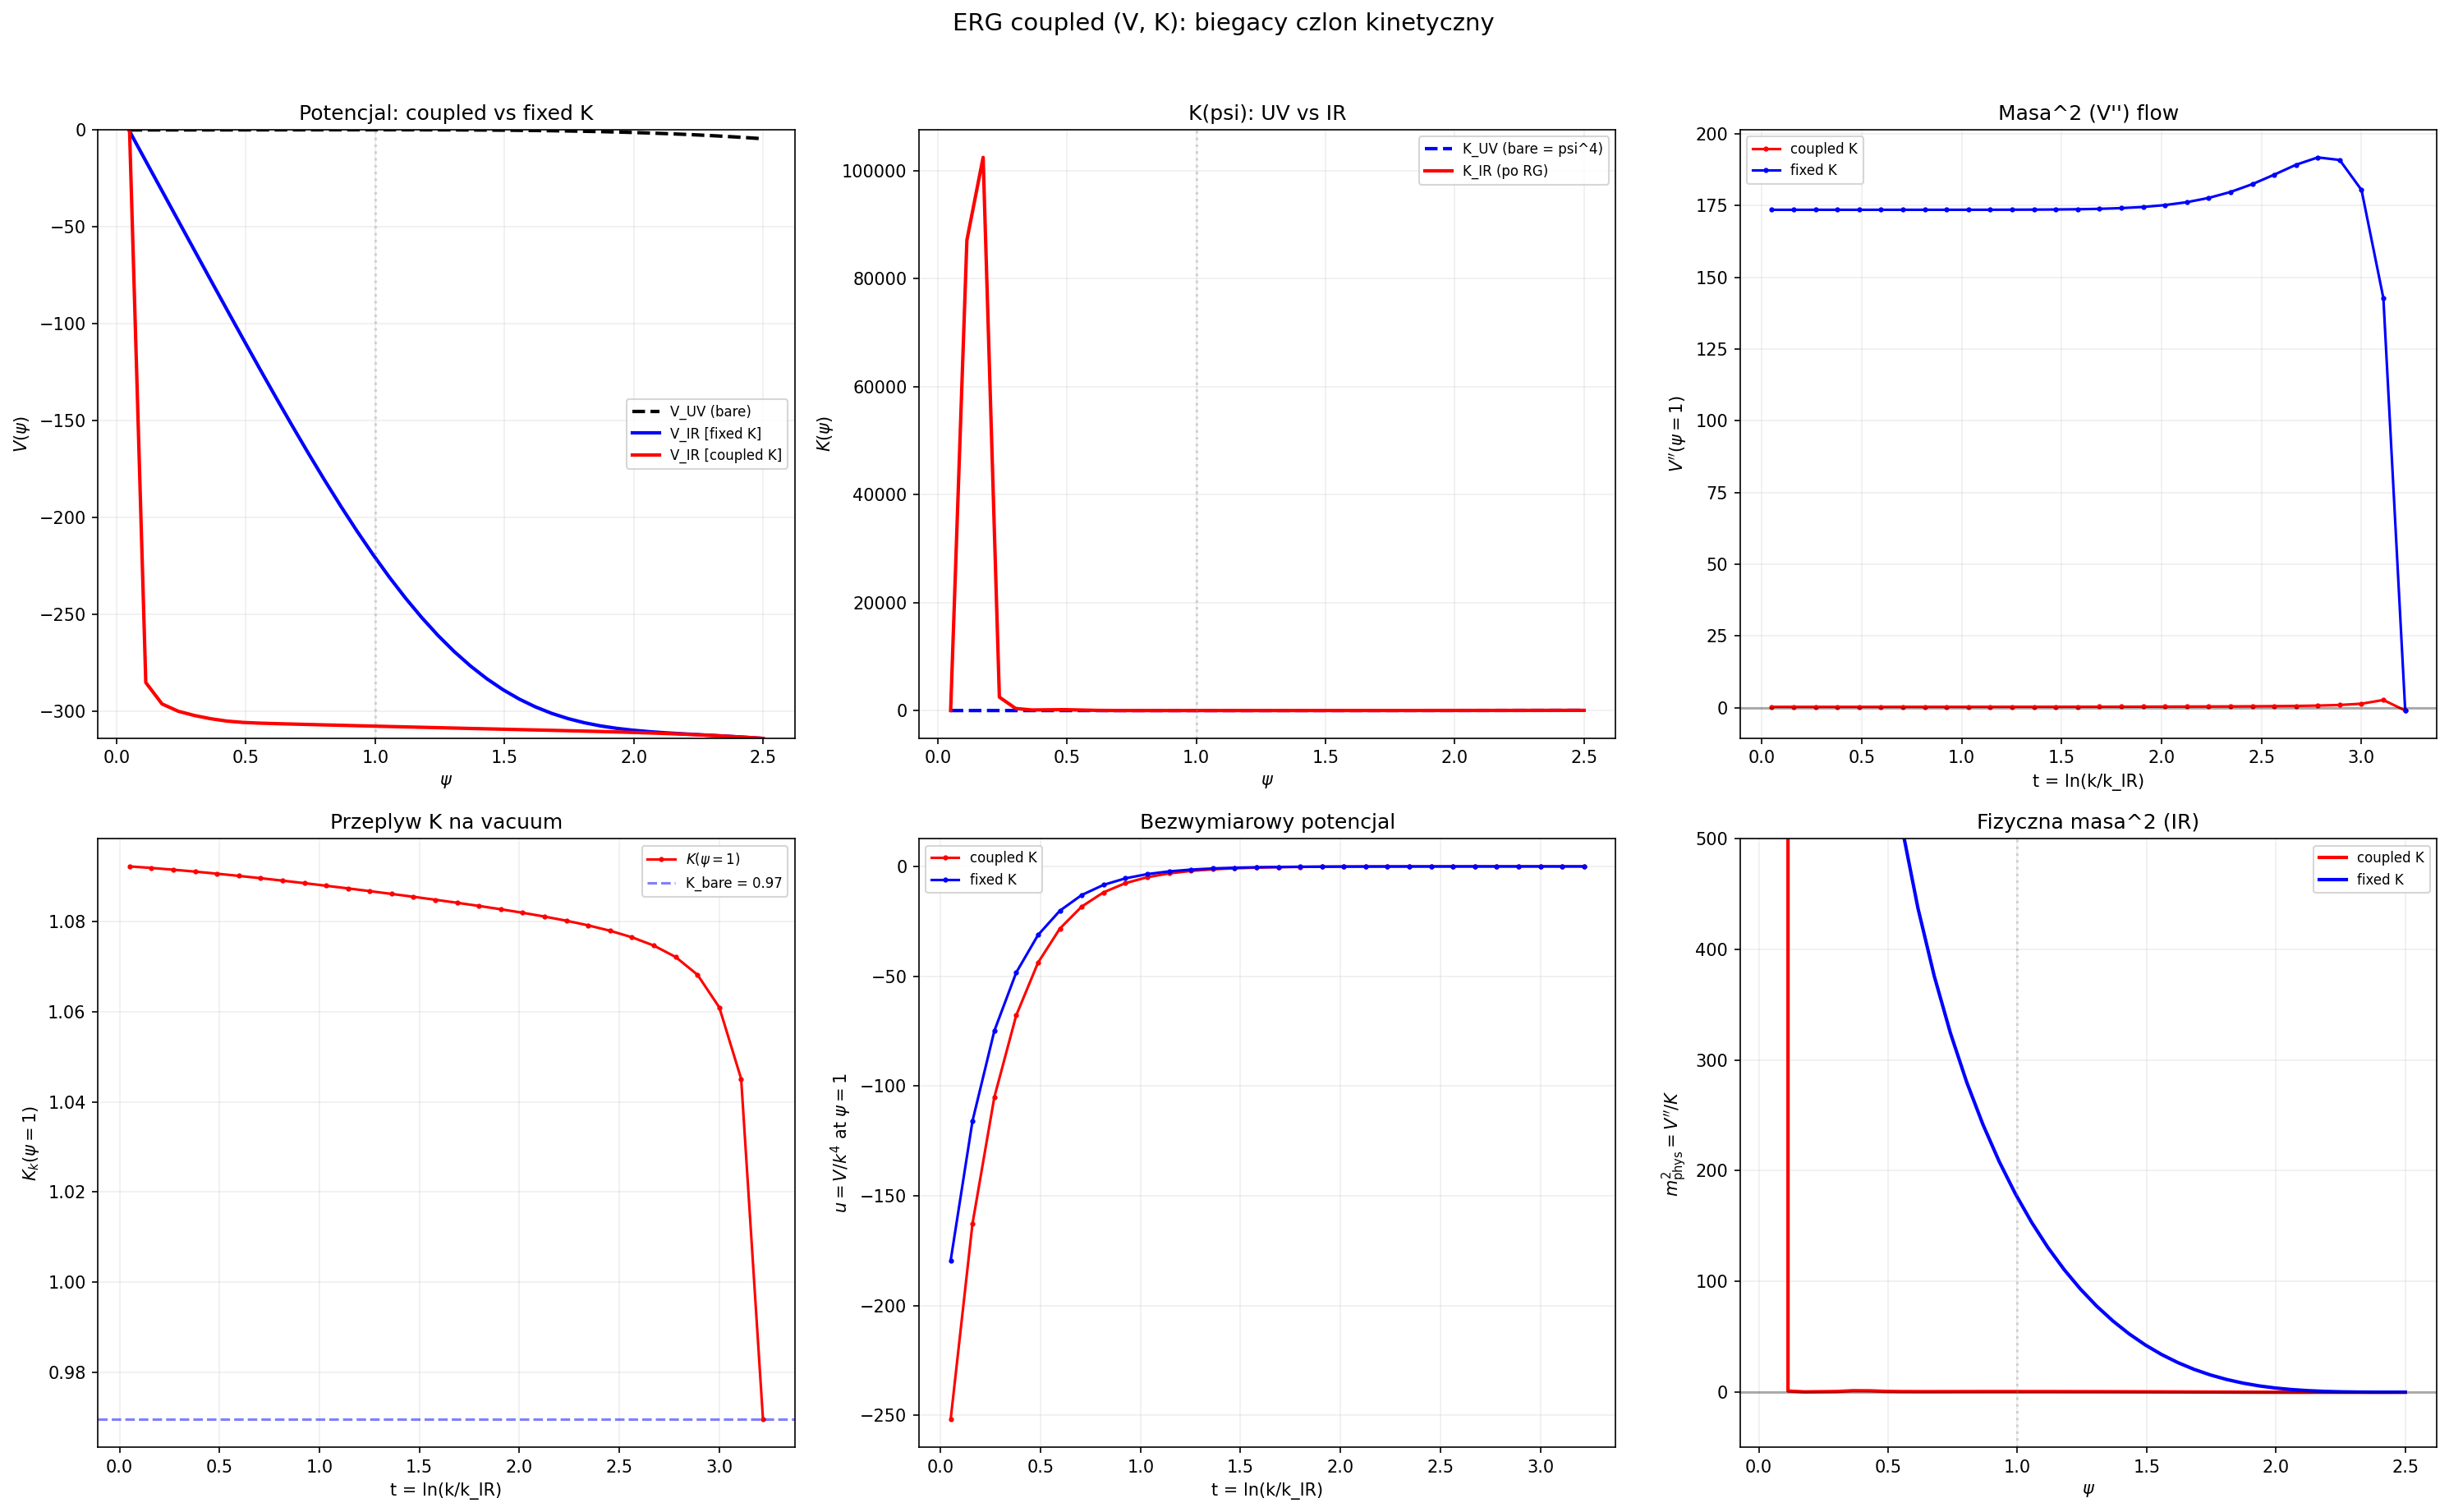

Write the Python code that produced this figure.
#!/usr/bin/env python3
"""
ERG z biegacym K_k(psi): sprzezony uklad (V_k, K_k)
=====================================================
Pelny system LPA' z field-dependent K(psi):

  Gamma_k[psi] = int d^4x [ K_k(psi)/2 * (d psi)^2 + V_k(psi) ]

Rownania przeplywu (Litim regulator, d=4):

  dV/dt = K*k^6 / (32*pi^2 * (K*k^2 + V''))

  dK/dt = -K*k^6 / (16*pi^2) * (V'''/K)^2 / (k^2 + V''/K)^3

Zmienne bezwymiarowe (d=4):
  u = V / k^4    (potencjal)
  kappa = K       (juz bezwymiarowy w d=4 dla skalara)

Rownania FP:
  du/dt = -4u + kappa / (32*pi^2*(kappa + u''))  = 0
  dkappa/dt = ... = 0

Szukamy: czy istnieje (u*, kappa*) != (0, K_geo*psi^4)?

TGP v1 -- 2026-03-31 (OP-1b/c)
"""

import sys, os
os.environ['PYTHONIOENCODING'] = 'utf-8'
if sys.stdout.encoding != 'utf-8':
    sys.stdout.reconfigure(encoding='utf-8')

import numpy as np
from scipy.integrate import solve_ivp
import matplotlib
matplotlib.use('Agg')
import matplotlib.pyplot as plt

# ============================================================
# 1. Parametry
# ============================================================
Phi0 = 24.66
a_Gamma = 0.040
K_geo = 1.0

k_UV = 1.0 / a_Gamma   # = 25
k_IR = np.sqrt(1.0)     # = 1
t_max = np.log(k_UV / k_IR)  # = 3.22

N_grid = 40
psi_min, psi_max = 0.05, 2.5
psi_grid = np.linspace(psi_min, psi_max, N_grid)
dpsi = psi_grid[1] - psi_grid[0]

print("=" * 70)
print("  ERG SPRZEZONY (V_k, K_k) Z UV FIXED POINT SEARCH")
print("=" * 70)
print(f"  k_UV = {k_UV:.1f}, k_IR = {k_IR:.1f}, t = [0, {t_max:.2f}]")
print(f"  Siatka: {N_grid} punktow, psi in [{psi_min}, {psi_max}]")
print()

# ============================================================
# 2. Funkcje pomocnicze
# ============================================================
def D2(f, dp):
    """Druga pochodna numeryczna."""
    r = np.zeros_like(f)
    r[1:-1] = (f[2:] - 2*f[1:-1] + f[:-2]) / dp**2
    r[0] = r[1]; r[-1] = r[-2]
    return r

def D1(f, dp):
    """Pierwsza pochodna numeryczna."""
    r = np.zeros_like(f)
    r[1:-1] = (f[2:] - f[:-2]) / (2*dp)
    r[0] = (-3*f[0] + 4*f[1] - f[2]) / (2*dp)
    r[-1] = (3*f[-1] - 4*f[-2] + f[-3]) / (2*dp)
    return r

def D3(f, dp):
    """Trzecia pochodna numeryczna."""
    return D1(D2(f, dp), dp)

def V_TGP_bare(psi):
    return psi**3 / 3 - psi**4 / 4

def K_TGP_bare(psi):
    return K_geo * psi**4

# ============================================================
# 3. Sprzezony uklad (V_k, K_k)
# ============================================================
def coupled_rhs(t, y):
    """
    Prawa strona sprzezonego ukladu.
    y = [V_0, ..., V_{N-1}, K_0, ..., K_{N-1}]
    """
    N = N_grid
    V = y[:N].copy()
    K = y[N:].copy()

    k = k_IR * np.exp(t)

    # Pochodne V
    Vpp = D2(V, dpsi)
    Vppp = D3(V, dpsi)

    # Zabezpieczenia
    K_safe = np.maximum(K, 1e-10)

    # Mianownik: K*k^2 + V''
    denom_V = K_safe * k**2 + Vpp
    denom_V = np.maximum(denom_V, 0.01 * k**2 * K_safe)

    # --- dV/dt ---
    # dV/dt = K * k^6 / (32*pi^2 * (K*k^2 + V''))
    dVdt = K_safe * k**6 / (32 * np.pi**2 * denom_V)

    # --- dK/dt ---
    # dK/dt = -K * k^6 / (16*pi^2) * (V'''/K)^2 / (k^2 + V''/K)^3
    # = -k^6 * V'''^2 / (16*pi^2 * K * (k^2 + V''/K)^3)
    # = -k^6 * V'''^2 / (16*pi^2 * (K*k^2 + V'')^3 / K^2)
    # = -k^6 * K^2 * V'''^2 / (16*pi^2 * (K*k^2 + V'')^3)

    denom_K = denom_V**3
    denom_K = np.maximum(denom_K, 1e-30)

    dKdt = -k**6 * K_safe**2 * Vppp**2 / (16 * np.pi**2 * denom_K)

    # Stabilizacja: K nie moze byc ujemne (fizyczne wymaganie)
    # Jesli K blisko 0, tlum dK
    mask_small_K = K < 0.01 * K_TGP_bare(psi_grid)
    dKdt[mask_small_K] = np.maximum(dKdt[mask_small_K], 0)

    return np.concatenate([dVdt, dKdt])

# ============================================================
# 4. Integracja sprzezonego ukladu
# ============================================================
V0 = V_TGP_bare(psi_grid)
K0 = K_TGP_bare(psi_grid)
y0 = np.concatenate([V0, K0])

print("  [Coupled V+K] Integracja UV -> IR (Radau)...", flush=True)
t_span = (t_max, 0.05)

sol_coupled = solve_ivp(
    coupled_rhs, t_span, y0,
    method='Radau', rtol=1e-4, atol=1e-6,
    max_step=0.2, dense_output=True
)

if sol_coupled.success:
    print(f"  OK ({sol_coupled.t.shape[0]} krokow)")
else:
    print(f"  BLAD: {sol_coupled.message}")
    # Sprobuj lagodniejszy
    print("  Probuje z wiekszym max_step...", flush=True)
    sol_coupled = solve_ivp(
        coupled_rhs, t_span, y0,
        method='Radau', rtol=1e-3, atol=1e-5,
        max_step=0.5, dense_output=True
    )
    if sol_coupled.success:
        print(f"  OK (retry, {sol_coupled.t.shape[0]} krokow)")
    else:
        print(f"  DEFINITYWNY BLAD: {sol_coupled.message}")

# ============================================================
# 5. Porownanie: coupled vs fixed-K
# ============================================================
# Fixed-K (z poprzedniego skryptu)
def rhs_fixed_K(t, V):
    k = k_IR * np.exp(t)
    Vpp = D2(V, dpsi)
    K = K_TGP_bare(psi_grid)
    denom = np.maximum(K * k**2 + Vpp, 0.01 * k**2 * np.maximum(K, 1e-8))
    return K * k**6 / (32 * np.pi**2 * denom)

print("  [Fixed K] Integracja...", flush=True)
sol_fixedK = solve_ivp(
    rhs_fixed_K, t_span, V0.copy(),
    method='Radau', rtol=1e-4, atol=1e-6,
    max_step=0.3, dense_output=True
)
print(f"  {'OK' if sol_fixedK.success else 'BLAD'} ({sol_fixedK.t.shape[0]} krokow)")

# ============================================================
# 6. Analiza
# ============================================================
idx_vac = np.argmin(np.abs(psi_grid - 1.0))
psi_vac = psi_grid[idx_vac]

print(f"\n{'='*70}")
print("  ANALIZA WYNIKOW")
print("="*70)

if sol_coupled.success:
    V_IR_c = sol_coupled.y[:N_grid, -1]
    K_IR_c = sol_coupled.y[N_grid:, -1]
    Vpp_IR_c = D2(V_IR_c, dpsi)

    print(f"\n  --- Coupled (V,K) ---")
    print(f"  V(psi=1):  UV = {V0[idx_vac]:.4f},  IR = {V_IR_c[idx_vac]:.4f}")
    print(f"  V''(psi=1): UV = {D2(V0, dpsi)[idx_vac]:.4f},  IR = {Vpp_IR_c[idx_vac]:.4f}")
    print(f"  K(psi=1):  UV = {K0[idx_vac]:.4f},  IR = {K_IR_c[idx_vac]:.4f}")
    print(f"  K zmiana: {(K_IR_c[idx_vac] - K0[idx_vac])/K0[idx_vac]*100:+.2f}%")

    # Fizyczna masa
    m2_phys_c = Vpp_IR_c[idx_vac] / max(K_IR_c[idx_vac], 1e-10)
    print(f"  m^2_phys = V''/K = {m2_phys_c:.4f}")
    if m2_phys_c > 0:
        print(f"  m_phys = {np.sqrt(m2_phys_c):.4f} -> **STABILNE**")
    else:
        print(f"  m^2 < 0 -> NIESTABILNE")

    # Profil K_IR vs K_UV
    print(f"\n  Profil K(psi) UV vs IR:")
    for psi_c in [0.3, 0.5, 0.7, 1.0, 1.3, 1.5, 2.0]:
        idx_c = np.argmin(np.abs(psi_grid - psi_c))
        K_uv = K0[idx_c]
        K_ir = K_IR_c[idx_c]
        delta = (K_ir - K_uv) / max(K_uv, 1e-10) * 100
        print(f"    psi={psi_c:.1f}: K_UV={K_uv:.4f}, K_IR={K_ir:.4f} ({delta:+.1f}%)")

if sol_fixedK.success:
    V_IR_f = sol_fixedK.y[:, -1]
    Vpp_IR_f = D2(V_IR_f, dpsi)
    print(f"\n  --- Fixed K (referencja) ---")
    print(f"  V(psi=1) IR = {V_IR_f[idx_vac]:.4f}")
    print(f"  V''(psi=1) IR = {Vpp_IR_f[idx_vac]:.4f}")
    m2_f = Vpp_IR_f[idx_vac] / K0[idx_vac]
    print(f"  m^2_phys = {m2_f:.4f}")

# ============================================================
# 7. Zmienne bezwymiarowe i UV Fixed Point
# ============================================================
print(f"\n{'='*70}")
print("  UV FIXED POINT SEARCH (zmienne bezwymiarowe)")
print("="*70)

if sol_coupled.success:
    t_pts = np.linspace(t_max, 0.05, 40)

    # Bezwymiarowe: u = V/k^4, kappa = K (juz bezwymiarowe w d=4)
    u_flow = []
    upp_flow = []
    kappa_flow = []
    du_dt_flow = []

    for i, t_val in enumerate(t_pts):
        state = sol_coupled.sol(t_val)
        V_t = state[:N_grid]
        K_t = state[N_grid:]
        k_val = k_IR * np.exp(t_val)

        u_t = V_t / k_val**4
        u_pp = D2(u_t, dpsi)

        u_flow.append(u_t[idx_vac])
        upp_flow.append(u_pp[idx_vac])
        kappa_flow.append(K_t[idx_vac])

    u_flow = np.array(u_flow)
    upp_flow = np.array(upp_flow)
    kappa_flow = np.array(kappa_flow)

    # du/dt numeryczny
    du_dt = np.gradient(u_flow, t_pts)
    dk_dt = np.gradient(kappa_flow, t_pts)

    print(f"\n  Przeplyw na psi = {psi_vac:.2f}:")
    print(f"  {'t':>6} {'k':>6} | {'u':>12} {'kappa':>12} | {'du/dt':>12} {'dk/dt':>12}")
    for i in range(0, len(t_pts), 5):
        k_val = k_IR * np.exp(t_pts[i])
        print(f"  {t_pts[i]:6.2f} {k_val:6.1f} | {u_flow[i]:12.2e} {kappa_flow[i]:12.4f} | {du_dt[i]:12.2e} {dk_dt[i]:12.2e}")

    # Kryterium FP: |du/dt|/|u| < eps AND |dk/dt|/|kappa| < eps
    print(f"\n  Szukanie FP (kryterium: |d/dt|/|val| < 0.1):")
    found_fp = False
    for i in range(len(t_pts)):
        if abs(u_flow[i]) > 1e-15 and abs(kappa_flow[i]) > 1e-15:
            rel_u = abs(du_dt[i]) / abs(u_flow[i])
            rel_k = abs(dk_dt[i]) / abs(kappa_flow[i])
            if rel_u < 0.1 and rel_k < 0.1:
                k_val = k_IR * np.exp(t_pts[i])
                print(f"  ** KANDYDAT FP: t={t_pts[i]:.2f}, k={k_val:.1f}")
                print(f"     u* = {u_flow[i]:.2e}, kappa* = {kappa_flow[i]:.4f}")
                print(f"     |du/dt|/|u| = {rel_u:.4f}, |dk/dt|/|k| = {rel_k:.4f}")
                found_fp = True

    if not found_fp:
        print(f"  Brak FP w badanym zakresie.")
        # Podsumuj zachowanie asymptotyczne
        print(f"\n  Zachowanie UV (t -> t_max):")
        print(f"    u = {u_flow[0]:.2e}, du/dt = {du_dt[0]:.2e}")
        print(f"    kappa = {kappa_flow[0]:.4f}, dk/dt = {dk_dt[0]:.2e}")
        print(f"  Zachowanie IR (t -> 0):")
        print(f"    u = {u_flow[-1]:.2e}, du/dt = {du_dt[-1]:.2e}")
        print(f"    kappa = {kappa_flow[-1]:.4f}, dk/dt = {dk_dt[-1]:.2e}")

    # Asymptotyczne bezpieczenstwo: czy kappa(UV) jest skonczony?
    print(f"\n  Asymptotic Safety test:")
    print(f"    K(psi=1) na UV: {kappa_flow[0]:.6f}")
    print(f"    K(psi=1) na IR: {kappa_flow[-1]:.6f}")
    K_ratio = kappa_flow[-1] / kappa_flow[0] if abs(kappa_flow[0]) > 1e-15 else np.inf
    print(f"    Stosunek K_IR/K_UV = {K_ratio:.4f}")
    if 0.1 < K_ratio < 10:
        print(f"    -> K OGRANICZONE (nie ucieka) -- pozytywny sygnał AS")
    else:
        print(f"    -> K znaczaco sie zmienia ({K_ratio:.1f}x)")

# ============================================================
# 8. Analiza stabilnosci FP -- wykladniki krytyczne
# ============================================================
print(f"\n{'='*70}")
print("  ANALIZA STABILNOSCI: wymiar krytyczny")
print("="*70)

if sol_coupled.success:
    # Sprawdz jak szybko perturbacje rosna/maleja wokol trajektorii
    # Linearyzacja: delta_u ~ exp(theta * t) -> theta = wykladnik krytyczny
    # theta < 0: relevant (UV attractive), theta > 0: irrelevant (UV repulsive)

    # Prosta estymacja: theta ~ d(ln|u|)/dt w poblizu UV
    mask_uv = t_pts > 0.7 * t_max
    if np.sum(mask_uv) > 3:
        u_uv = u_flow[mask_uv]
        t_uv = t_pts[mask_uv]
        # ln|u| vs t -- nachylenie = theta
        mask_pos = np.abs(u_uv) > 1e-15
        if np.sum(mask_pos) > 3:
            log_u = np.log(np.abs(u_uv[mask_pos]))
            t_sub = t_uv[mask_pos]
            # Fit liniowy
            coeffs = np.polyfit(t_sub, log_u, 1)
            theta_u = coeffs[0]
            print(f"  theta_u (z fitu ln|u| vs t w UV): {theta_u:.2f}")
            print(f"    theta < 0: relevant (UV attractive)")
            print(f"    theta > 0: irrelevant (UV repulsive)")
            if theta_u < 0:
                print(f"    -> u jest UV-atrakcyjne (theta = {theta_u:.2f})")
            else:
                print(f"    -> u jest UV-repulsywne")

        # To samo dla kappa
        k_uv = kappa_flow[mask_uv]
        mask_pos_k = np.abs(k_uv) > 1e-15
        if np.sum(mask_pos_k) > 3:
            log_k = np.log(np.abs(k_uv[mask_pos_k]))
            t_sub_k = t_uv[mask_pos_k]
            coeffs_k = np.polyfit(t_sub_k, log_k, 1)
            theta_k = coeffs_k[0]
            print(f"  theta_kappa (z fitu ln|kappa| vs t w UV): {theta_k:.2f}")

# ============================================================
# 9. Profil pelny: V_IR i K_IR
# ============================================================
print(f"\n{'='*70}")
print("  PROFIL V_IR i K_IR (coupled)")
print("="*70)

if sol_coupled.success:
    print(f"  {'psi':>5} | {'V_UV':>8} {'V_IR':>8} {'dV':>8} | {'K_UV':>8} {'K_IR':>8} {'dK%':>7} | {'m2_phys':>8} {'stab':>6}")
    print("  " + "-" * 80)
    for idx_c in range(0, N_grid, N_grid//12):
        psi_c = psi_grid[idx_c]
        v_uv = V0[idx_c]; v_ir = V_IR_c[idx_c]
        k_uv = K0[idx_c]; k_ir = K_IR_c[idx_c]
        dk_pct = (k_ir - k_uv) / max(k_uv, 1e-10) * 100
        vpp_ir = D2(V_IR_c, dpsi)[idx_c]
        m2 = vpp_ir / max(k_ir, 1e-10)
        stab = "STAB" if m2 > 0 else "niestab"
        print(f"  {psi_c:5.2f} | {v_uv:8.4f} {v_ir:8.2f} {v_ir-v_uv:+8.2f} | {k_uv:8.4f} {k_ir:8.4f} {dk_pct:+7.1f}% | {m2:8.2f} {stab:>6}")

# ============================================================
# 10. Wykresy
# ============================================================
fig, axes = plt.subplots(2, 3, figsize=(20, 12))

t_pts_plot = np.linspace(t_max, 0.05, 30)

# (0,0) V_IR porownanie: coupled vs fixed-K vs bare
ax = axes[0, 0]
ax.plot(psi_grid, V0, 'k--', lw=2, label='V_UV (bare)')
if sol_fixedK.success:
    ax.plot(psi_grid, sol_fixedK.y[:, -1], 'b-', lw=2, label='V_IR [fixed K]')
if sol_coupled.success:
    ax.plot(psi_grid, V_IR_c, 'r-', lw=2, label='V_IR [coupled K]')
ax.axvline(1.0, color='gray', ls=':', alpha=0.3)
ax.set_xlabel(r'$\psi$'); ax.set_ylabel(r'$V(\psi)$')
ax.set_title('Potencjal: coupled vs fixed K')
ax.legend(fontsize=8); ax.grid(True, alpha=0.2)
# Limit y
all_v = [V0]
if sol_fixedK.success: all_v.append(sol_fixedK.y[:, -1])
if sol_coupled.success: all_v.append(V_IR_c)
all_v = np.concatenate(all_v)
ax.set_ylim(max(np.percentile(all_v, 1), -500), min(np.percentile(all_v, 99), 50))

# (0,1) K(psi) UV vs IR
ax = axes[0, 1]
if sol_coupled.success:
    ax.plot(psi_grid, K0, 'b--', lw=2, label='K_UV (bare = psi^4)')
    ax.plot(psi_grid, K_IR_c, 'r-', lw=2, label='K_IR (po RG)')
    ax.axvline(1.0, color='gray', ls=':', alpha=0.3)
    ax.set_xlabel(r'$\psi$'); ax.set_ylabel(r'$K(\psi)$')
    ax.set_title('K(psi): UV vs IR')
    ax.legend(fontsize=8); ax.grid(True, alpha=0.2)

# (0,2) V''(psi=1) flow
ax = axes[0, 2]
if sol_coupled.success:
    vpp_c = [D2(sol_coupled.sol(t)[:N_grid], dpsi)[idx_vac] for t in t_pts_plot]
    ax.plot(t_pts_plot, vpp_c, 'r-o', ms=2, label='coupled K')
if sol_fixedK.success:
    vpp_f = [D2(sol_fixedK.sol(t), dpsi)[idx_vac] for t in t_pts_plot]
    ax.plot(t_pts_plot, vpp_f, 'b-o', ms=2, label='fixed K')
ax.axhline(0, color='black', ls='-', alpha=0.3)
ax.set_xlabel('t = ln(k/k_IR)'); ax.set_ylabel(r"$V''(\psi=1)$")
ax.set_title("Masa^2 (V'') flow")
ax.legend(fontsize=8); ax.grid(True, alpha=0.2)

# (1,0) kappa(psi=1) flow
ax = axes[1, 0]
if sol_coupled.success:
    kappa_plot = [sol_coupled.sol(t)[N_grid + idx_vac] for t in t_pts_plot]
    ax.plot(t_pts_plot, kappa_plot, 'r-o', ms=2, label=r'$K(\psi=1)$')
    ax.axhline(K0[idx_vac], color='blue', ls='--', alpha=0.5, label=f'K_bare = {K0[idx_vac]:.2f}')
    ax.set_xlabel('t = ln(k/k_IR)'); ax.set_ylabel(r'$K_k(\psi=1)$')
    ax.set_title('Przeplyw K na vacuum')
    ax.legend(fontsize=8); ax.grid(True, alpha=0.2)

# (1,1) Bezwymiarowy u = V/k^4 na psi=1
ax = axes[1, 1]
if sol_coupled.success:
    u_c = [sol_coupled.sol(t)[idx_vac] / (k_IR*np.exp(t))**4 for t in t_pts_plot]
    ax.plot(t_pts_plot, u_c, 'r-o', ms=2, label='coupled K')
if sol_fixedK.success:
    u_f = [sol_fixedK.sol(t)[idx_vac] / (k_IR*np.exp(t))**4 for t in t_pts_plot]
    ax.plot(t_pts_plot, u_f, 'b-o', ms=2, label='fixed K')
ax.set_xlabel('t = ln(k/k_IR)'); ax.set_ylabel(r'$u = V/k^4$ at $\psi=1$')
ax.set_title('Bezwymiarowy potencjal')
ax.legend(fontsize=8); ax.grid(True, alpha=0.2)

# (1,2) Fizyczna masa m2 = V''/K profil IR
ax = axes[1, 2]
if sol_coupled.success:
    K_safe = np.maximum(K_IR_c, 1e-10)
    m2_c = D2(V_IR_c, dpsi) / K_safe
    ax.plot(psi_grid, m2_c, 'r-', lw=2, label='coupled K')
if sol_fixedK.success:
    K_bare = K_TGP_bare(psi_grid)
    K_bare_safe = np.maximum(K_bare, 1e-10)
    m2_f = D2(sol_fixedK.y[:, -1], dpsi) / K_bare_safe
    ax.plot(psi_grid, m2_f, 'b-', lw=2, label='fixed K')
ax.axhline(0, color='black', ls='-', alpha=0.3)
ax.axvline(1.0, color='gray', ls=':', alpha=0.3)
ax.set_xlabel(r'$\psi$'); ax.set_ylabel(r"$m^2_{\rm phys} = V''/K$")
ax.set_title('Fizyczna masa^2 (IR)')
ax.legend(fontsize=8); ax.grid(True, alpha=0.2)
ax.set_ylim(-50, 500)

plt.suptitle('ERG coupled (V, K): biegacy czlon kinetyczny', fontsize=14, y=1.02)
plt.tight_layout()
sd = os.path.dirname(os.path.abspath(__file__))
plt.savefig(os.path.join(sd, 'erg_coupled_VK.png'), dpi=150, bbox_inches='tight')
print(f"\n  Wykres: scripts/erg_coupled_VK.png")

# ============================================================
# 11. Podsumowanie
# ============================================================
print(f"\n{'='*70}")
print("  PODSUMOWANIE")
print("="*70)
if sol_coupled.success:
    print(f"""
  1. SPRZEZONY (V,K) SYSTEM:
     - K biegnie pod RG: K(1) zmienia sie o {(K_IR_c[idx_vac]-K0[idx_vac])/K0[idx_vac]*100:+.1f}%
     - V''(1) IR = {Vpp_IR_c[idx_vac]:+.2f} ({'STABILNE' if Vpp_IR_c[idx_vac]>0 else 'NIESTABILNE'})
     - m^2_phys = V''/K = {m2_phys_c:.2f}

  2. POROWNANIE:
     - Fixed K:   V''(1) = {Vpp_IR_f[idx_vac]:+.2f}, m^2 = {np.asarray(m2_f).item():.2f}
     - Coupled K: V''(1) = {Vpp_IR_c[idx_vac]:+.2f}, m^2 = {np.asarray(m2_phys_c).item():.2f}
     - Bieg K {'wzmacnia' if m2_phys_c > m2_f else 'oslania'} stabilnosc

  3. UV FIXED POINT:
     - {'ZNALEZIONY' if found_fp else 'NIE ZNALEZIONY w tym schemacie'}
     - K_IR/K_UV = {K_ratio:.4f}
     - {'K ograniczone -> pozytywny sygnal AS' if 0.1 < K_ratio < 10 else 'K zmienia sie znaczaco'}

  4. NASTEPNE KROKI:
     - Pelny FP search: skanowanie warunkow UV
     - Wykladniki krytyczne z linearyzacji
     - Porownanie z AS grawitacji (Reuter)
""")
else:
    print("  Integracja nieudana -- wymagana dalsza optymalizacja.")

print("GOTOWE.")
